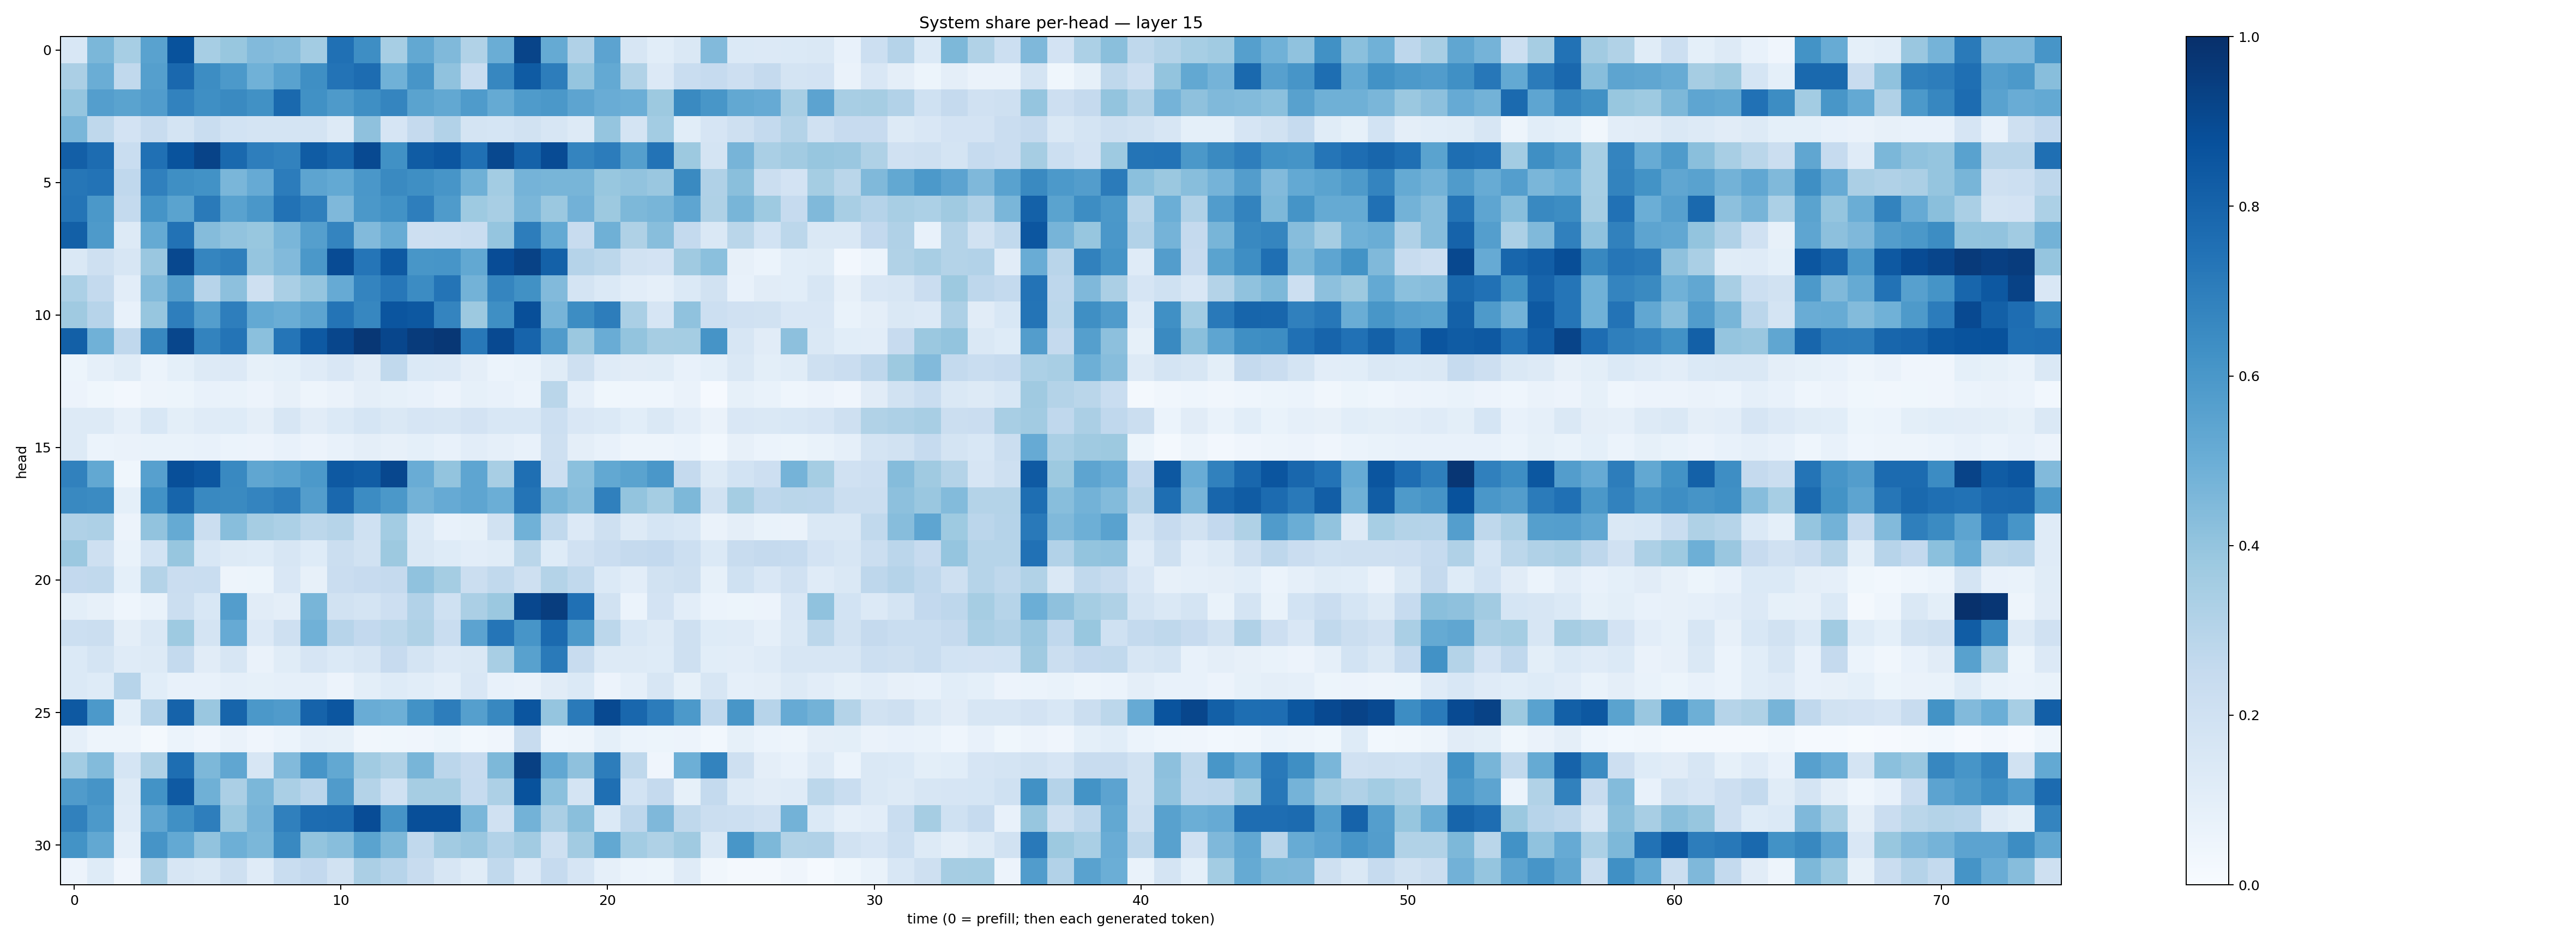

Source data for this figure (header and first rows):
0.15259121, 0.45865268, 0.34522215, 0.5519565, 0.86900675, 0.34554273, 0.3873398, 0.44229546, 0.43269628, 0.35566136, 0.75210977, 0.6377015, 0.3450884, 0.526905, 0.4458387, 0.31477284, 0.5022611, 0.9199471, 0.5171019, 0.318968, 0.5467344, 0.15903537, 0.109232835, 0.14386445
0.3329, 0.5037, 0.2631, 0.564, 0.782, 0.6414, 0.59, 0.4867, 0.5542, 0.634, 0.7406, 0.769, 0.4874, 0.6072, 0.4064, 0.2327, 0.6653, 0.8355, 0.6997, 0.3966, 0.5206, 0.3143, 0.1351, 0.2306
0.398, 0.569, 0.5478, 0.5772, 0.6799, 0.636, 0.6546, 0.6272, 0.7795, 0.6272, 0.5878, 0.6328, 0.6704, 0.5469, 0.5255, 0.5836, 0.5192, 0.584, 0.5974, 0.5394, 0.5048, 0.4985, 0.3758, 0.655
0.4632, 0.2731, 0.1833, 0.2355, 0.1764, 0.2331, 0.1838, 0.1774, 0.1792, 0.1732, 0.1289, 0.4123, 0.1677, 0.2529, 0.3091, 0.1779, 0.1689, 0.1903, 0.159, 0.1292, 0.3954, 0.1765, 0.3583, 0.1075
0.8188, 0.7686, 0.2321, 0.7504, 0.8639, 0.9256, 0.7799, 0.6991, 0.682, 0.83, 0.7955, 0.8991, 0.6259, 0.8316, 0.855, 0.7505, 0.9041, 0.8081, 0.8936, 0.6748, 0.704, 0.5638, 0.7415, 0.378
0.7286, 0.7385, 0.2663, 0.6883, 0.6342, 0.6219, 0.4639, 0.5126, 0.7065, 0.5411, 0.5229, 0.6014, 0.6545, 0.6365, 0.6085, 0.4908, 0.3593, 0.4741, 0.4667, 0.4681, 0.3892, 0.4059, 0.3833, 0.654
0.7361, 0.5968, 0.254, 0.6135, 0.5493, 0.7137, 0.5541, 0.6013, 0.7438, 0.6948, 0.4495, 0.5975, 0.6223, 0.6971, 0.5842, 0.3722, 0.3421, 0.4626, 0.3796, 0.482, 0.376, 0.4555, 0.4675, 0.5389
0.8154, 0.5881, 0.1276, 0.518, 0.7447, 0.4346, 0.4048, 0.3894, 0.4625, 0.5642, 0.672, 0.4435, 0.5096, 0.211, 0.2162, 0.2316, 0.3946, 0.7006, 0.523, 0.2405, 0.4913, 0.3209, 0.4289, 0.2575
0.1431, 0.2049, 0.1566, 0.3841, 0.9048, 0.6716, 0.6947, 0.3959, 0.4422, 0.5955, 0.8934, 0.7321, 0.8435, 0.6053, 0.6088, 0.5263, 0.887, 0.9288, 0.81, 0.302, 0.2776, 0.1897, 0.1798, 0.3674
0.3286, 0.2556, 0.1045, 0.4378, 0.5724, 0.2944, 0.4173, 0.2093, 0.3392, 0.3966, 0.5135, 0.6744, 0.724, 0.6449, 0.7374, 0.4788, 0.6687, 0.6268, 0.4445, 0.1737, 0.1376, 0.1037, 0.08622, 0.1399
0.3705, 0.2949, 0.07733, 0.3939, 0.6966, 0.5699, 0.6981, 0.5211, 0.5023, 0.5414, 0.7367, 0.666, 0.8587, 0.8447, 0.6757, 0.3777, 0.6348, 0.8797, 0.4693, 0.6428, 0.6999, 0.3364, 0.167, 0.4076
0.8146, 0.4855, 0.2667, 0.6605, 0.9102, 0.6775, 0.7348, 0.4189, 0.7341, 0.8411, 0.913, 0.9701, 0.9128, 0.9548, 0.969, 0.721, 0.8999, 0.7999, 0.5793, 0.3798, 0.5048, 0.3997, 0.3491, 0.3521
0.05437, 0.08609, 0.116, 0.06101, 0.0904, 0.1252, 0.1342, 0.08205, 0.09212, 0.1211, 0.1492, 0.1115, 0.2627, 0.1398, 0.1344, 0.0961, 0.0603, 0.06818, 0.1137, 0.2048, 0.121, 0.1125, 0.1153, 0.07508
0.0548, 0.03592, 0.02582, 0.05038, 0.05083, 0.07351, 0.06719, 0.05759, 0.07962, 0.04905, 0.06384, 0.09546, 0.08407, 0.07558, 0.05533, 0.08311, 0.0762, 0.06159, 0.2859, 0.08824, 0.03767, 0.04547, 0.04649, 0.06507
0.1261, 0.1281, 0.08927, 0.1536, 0.09973, 0.12, 0.1228, 0.09678, 0.1615, 0.1103, 0.1394, 0.1696, 0.1452, 0.1662, 0.1628, 0.1822, 0.1561, 0.1549, 0.2158, 0.1489, 0.1375, 0.1072, 0.148, 0.102
0.1251, 0.06173, 0.0639, 0.06853, 0.06973, 0.07788, 0.062, 0.05827, 0.07392, 0.05535, 0.07296, 0.09669, 0.0813, 0.09052, 0.07034, 0.1021, 0.08869, 0.07718, 0.2057, 0.09508, 0.07261, 0.05064, 0.04774, 0.0617
0.6865, 0.5266, 0.03835, 0.5597, 0.8818, 0.8522, 0.6563, 0.5331, 0.5544, 0.592, 0.8421, 0.8279, 0.9072, 0.5078, 0.4003, 0.5374, 0.3437, 0.7569, 0.2158, 0.418, 0.524, 0.5495, 0.6005, 0.2515
0.6582, 0.6521, 0.09342, 0.6228, 0.7951, 0.6591, 0.6529, 0.6723, 0.703, 0.5711, 0.7844, 0.6477, 0.5946, 0.4766, 0.5134, 0.5373, 0.4975, 0.7379, 0.4668, 0.4285, 0.6898, 0.4016, 0.3526, 0.4552
0.3189, 0.3264, 0.05572, 0.4054, 0.5169, 0.2243, 0.4275, 0.3487, 0.3298, 0.2797, 0.2981, 0.2022, 0.3566, 0.1398, 0.07461, 0.08349, 0.19, 0.4855, 0.2635, 0.1333, 0.2107, 0.1284, 0.1718, 0.1555
0.3808, 0.2034, 0.06757, 0.1873, 0.3931, 0.1541, 0.1278, 0.1244, 0.1579, 0.1215, 0.2195, 0.1892, 0.3786, 0.1438, 0.1232, 0.1017, 0.1152, 0.2882, 0.1212, 0.1968, 0.2267, 0.2522, 0.2601, 0.2181
0.2593, 0.265, 0.09256, 0.3067, 0.2302, 0.2335, 0.04855, 0.05162, 0.1523, 0.08103, 0.2278, 0.2457, 0.253, 0.4097, 0.3552, 0.2218, 0.2627, 0.2063, 0.3079, 0.2648, 0.1383, 0.1019, 0.195, 0.2057
0.1007, 0.08119, 0.04397, 0.06855, 0.2198, 0.1554, 0.5725, 0.1124, 0.09681, 0.4681, 0.191, 0.1745, 0.2139, 0.3093, 0.2005, 0.3358, 0.3809, 0.9096, 0.9468, 0.7506, 0.1908, 0.0601, 0.1823, 0.1038
0.2157, 0.2199, 0.09466, 0.1423, 0.3741, 0.1764, 0.5134, 0.1329, 0.2039, 0.485, 0.2967, 0.2581, 0.2782, 0.3241, 0.2324, 0.544, 0.7321, 0.6082, 0.7741, 0.5905, 0.2781, 0.1558, 0.1306, 0.2058
0.14, 0.1752, 0.1173, 0.1295, 0.2565, 0.1101, 0.1615, 0.06464, 0.1171, 0.1674, 0.14, 0.1621, 0.243, 0.1736, 0.1346, 0.1438, 0.3437, 0.5566, 0.7131, 0.2399, 0.1286, 0.132, 0.1234, 0.2094
0.1391, 0.1245, 0.2944, 0.1065, 0.07402, 0.07637, 0.08635, 0.08398, 0.08608, 0.08746, 0.0558, 0.0982, 0.1234, 0.1072, 0.08885, 0.15, 0.07418, 0.06312, 0.1117, 0.1383, 0.05728, 0.08842, 0.1624, 0.08364
0.8415, 0.5927, 0.09295, 0.3018, 0.8018, 0.3829, 0.7933, 0.5949, 0.5817, 0.8037, 0.8535, 0.5076, 0.4957, 0.6226, 0.7016, 0.5644, 0.6603, 0.8594, 0.3981, 0.7148, 0.899, 0.7872, 0.7048, 0.5919
0.08731, 0.04729, 0.04859, 0.01744, 0.06197, 0.04033, 0.06295, 0.0427, 0.06105, 0.08827, 0.0854, 0.0339, 0.03617, 0.03946, 0.05386, 0.0308, 0.04292, 0.2381, 0.0459, 0.04986, 0.09374, 0.06064, 0.05348, 0.05544
0.3568, 0.4411, 0.1713, 0.3205, 0.7602, 0.4545, 0.5348, 0.1598, 0.4435, 0.6078, 0.5272, 0.3668, 0.3205, 0.4649, 0.2832, 0.2425, 0.4536, 0.9339, 0.5285, 0.4116, 0.7012, 0.2696, 0.04249, 0.4922
0.5791, 0.6095, 0.1298, 0.6195, 0.8376, 0.4899, 0.3334, 0.4596, 0.3393, 0.2832, 0.5811, 0.3053, 0.2026, 0.3502, 0.3498, 0.2487, 0.3253, 0.8681, 0.4219, 0.1762, 0.7574, 0.1839, 0.2506, 0.08429
0.6869, 0.5909, 0.1202, 0.5349, 0.6293, 0.6967, 0.3823, 0.4708, 0.6905, 0.7679, 0.7707, 0.8868, 0.6097, 0.8813, 0.881, 0.4623, 0.1968, 0.4803, 0.3356, 0.4227, 0.1382, 0.2744, 0.4525, 0.2728
0.6184, 0.5249, 0.08643, 0.6101, 0.5208, 0.4043, 0.4925, 0.4577, 0.6585, 0.4003, 0.4272, 0.5481, 0.4558, 0.2647, 0.3628, 0.3851, 0.3105, 0.3612, 0.2076, 0.3603, 0.5259, 0.3561, 0.3218, 0.3682
0.05804, 0.1247, 0.04052, 0.3354, 0.1617, 0.1484, 0.2075, 0.1176, 0.2341, 0.2594, 0.1888, 0.3349, 0.2946, 0.242, 0.1612, 0.1171, 0.265, 0.1329, 0.25, 0.1668, 0.08756, 0.05879, 0.05342, 0.1204
